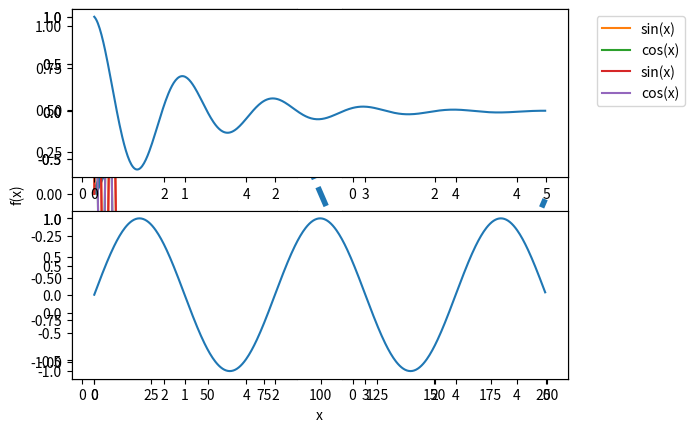
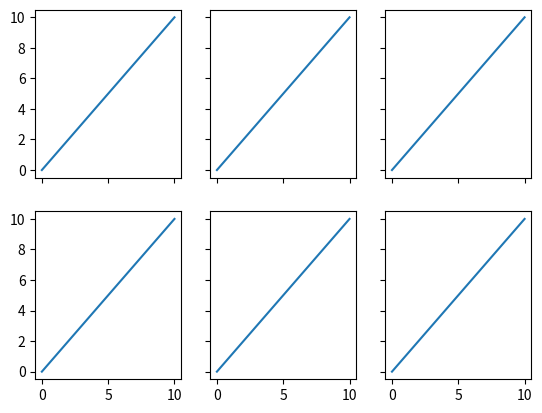

These charts were generated, in order, by the following Python code:
import numpy as np
import matplotlib.pyplot as plt
# 노트북 셀 내에 그림 출력
%matplotlib inline  

# 선 스타일 변경
s = np.sin(np.pi*np.arange(0.0, 2.0, 0.01))
t = plt.plot(s, linestyle='--', linewidth=4) #  test using -, --, -., :

x = np.linspace(0, 10, 100)

plt.plot(x, np.sin(x), label=('sin(x)'))
plt.plot(x, np.cos(x), label=('cos(x)'))

plt.ylabel('f(x)')
plt.xlabel('x')

plt.legend(loc='center')  # 'best', 'center', 'lower left'
plt.show()

x = np.linspace(0, 10, 100)

plt.plot(x, np.sin(x), label=('sin(x)'))
plt.plot(x, np.cos(x), label=('cos(x)'))

plt.ylabel('f(x)')
plt.xlabel('x')

plt.legend(bbox_to_anchor =(1.25, 1.))
plt.show()

# import numpy as np
# import matplotlib.pyplot as plt
# plt.subplot -> single axis

def f(t):
    return np.exp(-t) * np.cos(2*np.pi*t)

def g(t):
    return np.sin(np.pi*t)

t1 = np.arange(0.0, 5.0, 0.01)
t2 = np.arange(0.0, 5.0, 0.01)

plt.subplot(221)
plt.plot(t1, f(t1))

plt.subplot(222)
plt.plot(t2, g(t2))

plt.subplot(223)
plt.plot(t1, f(t1), 'r-')

plt.subplot(224)
plt.plot(t2, g(t2), 'r-')

plt.show()

plt.subplot(211)
plt.plot(t1, f(t1))

plt.subplot(212)
plt.plot(t2, g(t2))

plt.show()

#  multiple subplots in grids
# figure object, axis array object
x = range(11)
y = range(11)  #(11,0,-1)

fig, ax = plt.subplots(nrows=2, ncols=3,
                       sharex=True, sharey=True)  # change sharex, sharey option

for row in ax:
    for col in row:
        col.plot(x, y)
        
plt.show()